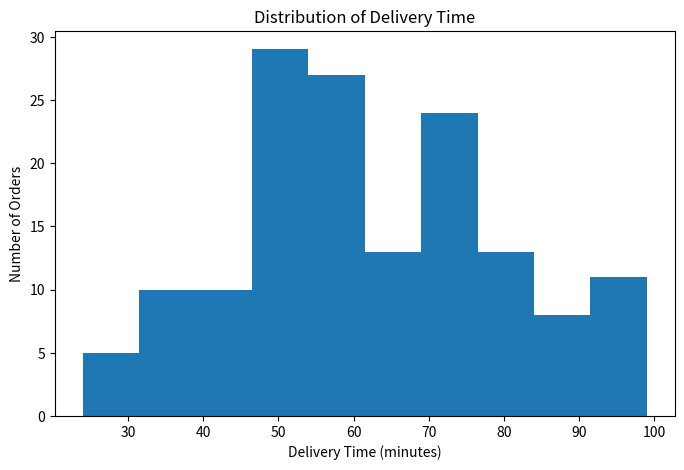
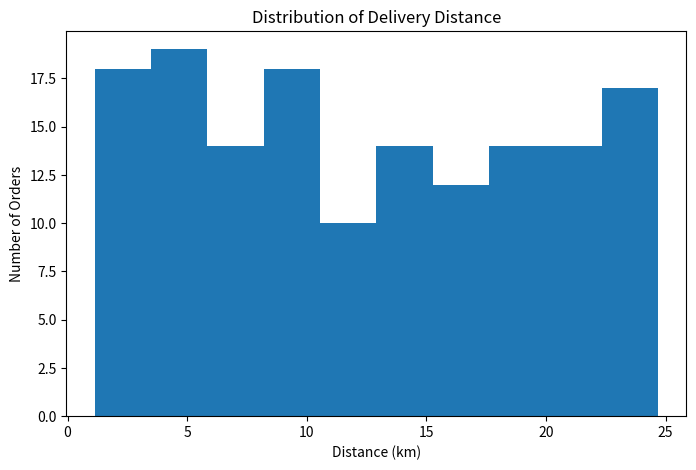
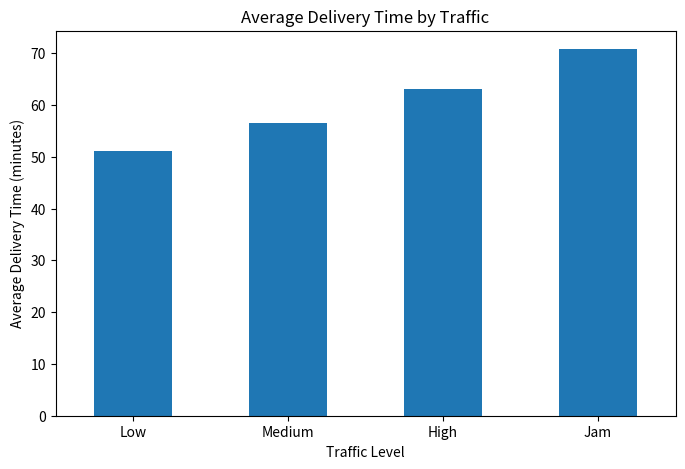
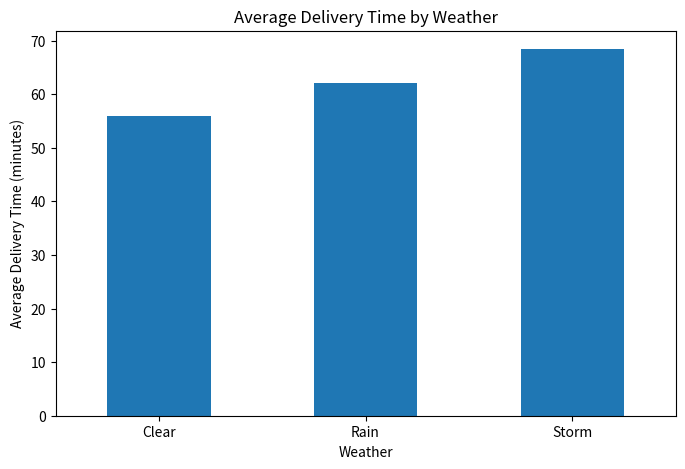
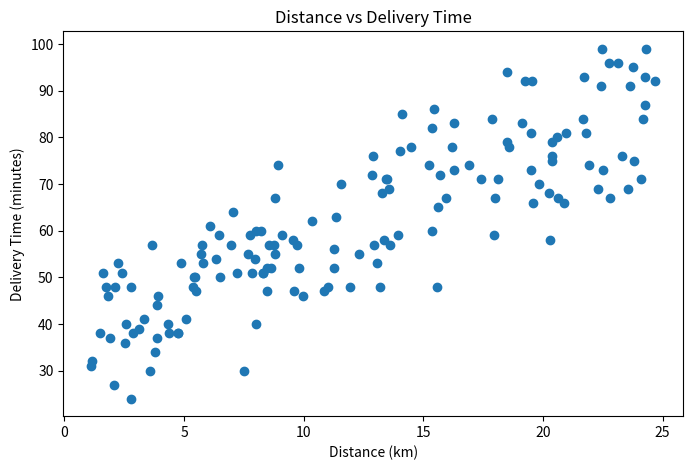
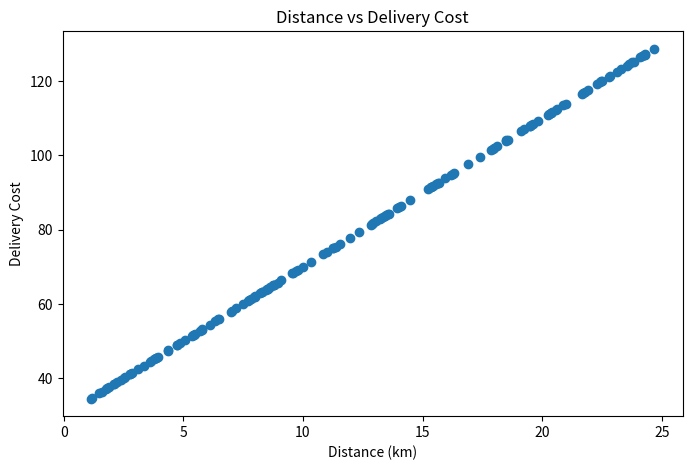
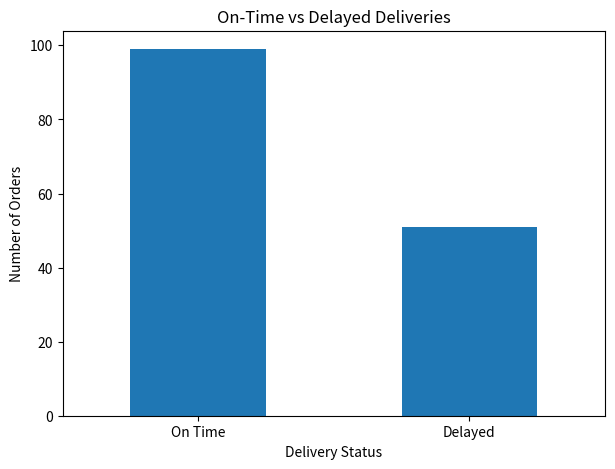
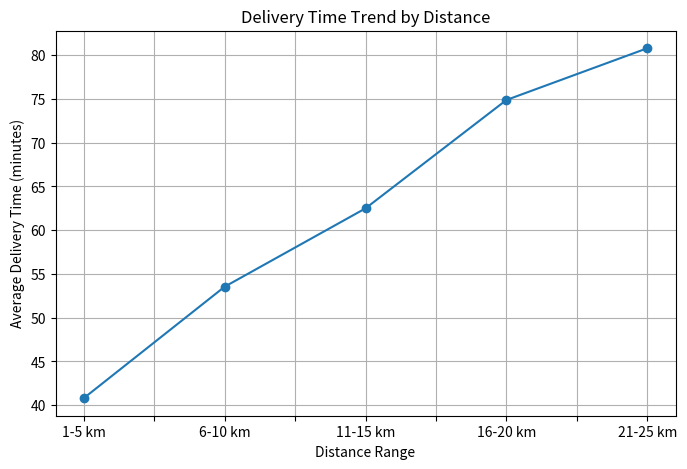
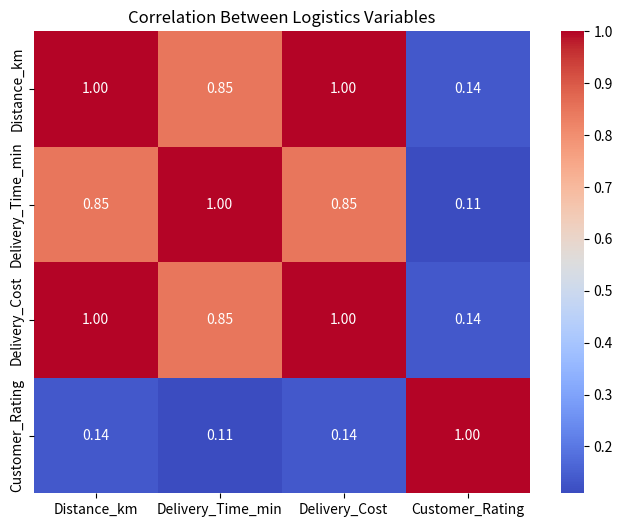

These charts were generated, in order, by the following Python code:
import pandas as pd
import numpy as np
import matplotlib.pyplot as plt
import seaborn as sns

np.random.seed(42)

# Create simulated logistics data
n = 150

df = pd.DataFrame({
    "Order_ID": range(1001, 1001 + n),
    "Distance_km": np.round(np.random.uniform(1, 25, n), 2),
    "Traffic": np.random.choice(
        ["Low", "Medium", "High", "Jam"], n
    ),
    "Weather": np.random.choice(
        ["Clear", "Rain", "Storm"], n
    )
})

# Time added because of traffic
traffic_time = {
    "Low": 5,
    "Medium": 10,
    "High": 18,
    "Jam": 25
}

# Time added because of weather
weather_time = {
    "Clear": 0,
    "Rain": 7,
    "Storm": 12
}

# Calculate delivery time
df["Delivery_Time_min"] = (
    15
    + df["Distance_km"] * 2
    + df["Traffic"].map(traffic_time)
    + df["Weather"].map(weather_time)
    + np.random.randint(-5, 6, n)
)

df["Delivery_Time_min"] = (
    df["Delivery_Time_min"]
    .round()
    .astype(int)
)

# Calculate delivery cost
df["Delivery_Cost"] = (
    30 + df["Distance_km"] * 4
).round(2)

# Generate customer ratings
df["Customer_Rating"] = np.round(
    np.random.uniform(3.0, 5.0, n), 1
)

# Mark deliveries as delayed or on time
df["Delivery_Status"] = np.where(
    df["Delivery_Time_min"] > 70,
    "Delayed",
    "On Time"
)

# Display basic information
print("Dataset Shape:")
print(df.shape)

print("\nFirst 5 rows:")
print(df.head())

print("\nStatistical Summary:")
print(df.describe())

# Central tendency
print("\nAverage Values:")
print("Average Distance:",
      round(df["Distance_km"].mean(), 2), "km")

print("Average Delivery Time:",
      round(df["Delivery_Time_min"].mean(), 2), "minutes")

print("Average Delivery Cost:",
      round(df["Delivery_Cost"].mean(), 2))

print("Average Customer Rating:",
      round(df["Customer_Rating"].mean(), 2))

# Traffic analysis
traffic_avg = df.groupby(
    "Traffic"
)["Delivery_Time_min"].mean().sort_values()

print("\nAverage Delivery Time by Traffic:")
print(traffic_avg)

# Weather analysis
weather_avg = df.groupby(
    "Weather"
)["Delivery_Time_min"].mean().sort_values()

print("\nAverage Delivery Time by Weather:")
print(weather_avg)

# Delivery status
status_count = df["Delivery_Status"].value_counts()

print("\nDelivery Status:")
print(status_count)

delayed_percentage = (
    (df["Delivery_Status"] == "Delayed").sum()
    / len(df)
) * 100

print("\nDelayed Delivery Percentage:",
      round(delayed_percentage, 2), "%")

# Correlation analysis
corr = df[
    [
        "Distance_km",
        "Delivery_Time_min",
        "Delivery_Cost",
        "Customer_Rating"
    ]
].corr()

print("\nCorrelation:")
print(corr)

# Distance range trend analysis
df["Distance_Range"] = pd.cut(
    df["Distance_km"],
    bins=[0, 5, 10, 15, 20, 25],
    labels=[
        "1-5 km",
        "6-10 km",
        "11-15 km",
        "16-20 km",
        "21-25 km"
    ]
)

trend = df.groupby(
    "Distance_Range",
    observed=False
)["Delivery_Time_min"].mean()

print("\nAverage Delivery Time by Distance Range:")
print(trend)

# Traffic and weather bottleneck analysis
bottleneck = df.groupby(
    ["Traffic", "Weather"]
)["Delivery_Time_min"].mean().sort_values(
    ascending=False
)

print("\nTraffic and Weather Analysis:")
print(bottleneck)

# Average cost by traffic
cost_traffic = df.groupby(
    "Traffic"
)["Delivery_Cost"].mean().sort_values(
    ascending=False
)

print("\nAverage Delivery Cost by Traffic:")
print(cost_traffic)

# ---------------- VISUALIZATIONS ----------------

# 1. Delivery time distribution
plt.figure(figsize=(8, 5))
plt.hist(
    df["Delivery_Time_min"],
    bins=10
)
plt.xlabel("Delivery Time (minutes)")
plt.ylabel("Number of Orders")
plt.title("Distribution of Delivery Time")
plt.show()

# 2. Distance distribution
plt.figure(figsize=(8, 5))
plt.hist(
    df["Distance_km"],
    bins=10
)
plt.xlabel("Distance (km)")
plt.ylabel("Number of Orders")
plt.title("Distribution of Delivery Distance")
plt.show()

# 3. Average delivery time by traffic
plt.figure(figsize=(8, 5))
traffic_avg.plot(kind="bar")
plt.xlabel("Traffic Level")
plt.ylabel("Average Delivery Time (minutes)")
plt.title("Average Delivery Time by Traffic")
plt.xticks(rotation=0)
plt.show()

# 4. Average delivery time by weather
plt.figure(figsize=(8, 5))
weather_avg.plot(kind="bar")
plt.xlabel("Weather")
plt.ylabel("Average Delivery Time (minutes)")
plt.title("Average Delivery Time by Weather")
plt.xticks(rotation=0)
plt.show()

# 5. Distance vs delivery time
plt.figure(figsize=(8, 5))
plt.scatter(
    df["Distance_km"],
    df["Delivery_Time_min"]
)
plt.xlabel("Distance (km)")
plt.ylabel("Delivery Time (minutes)")
plt.title("Distance vs Delivery Time")
plt.show()

# 6. Distance vs delivery cost
plt.figure(figsize=(8, 5))
plt.scatter(
    df["Distance_km"],
    df["Delivery_Cost"]
)
plt.xlabel("Distance (km)")
plt.ylabel("Delivery Cost")
plt.title("Distance vs Delivery Cost")
plt.show()

# 7. Delivery status
plt.figure(figsize=(7, 5))
status_count.plot(kind="bar")
plt.xlabel("Delivery Status")
plt.ylabel("Number of Orders")
plt.title("On-Time vs Delayed Deliveries")
plt.xticks(rotation=0)
plt.show()

# 8. Distance range trend
plt.figure(figsize=(8, 5))
trend.plot(
    kind="line",
    marker="o"
)
plt.xlabel("Distance Range")
plt.ylabel("Average Delivery Time (minutes)")
plt.title("Delivery Time Trend by Distance")
plt.xticks(rotation=0)
plt.grid(True)
plt.show()

# 9. Correlation heatmap
plt.figure(figsize=(8, 6))
sns.heatmap(
    corr,
    annot=True,
    cmap="coolwarm",
    fmt=".2f"
)
plt.title("Correlation Between Logistics Variables")
plt.show()

print("\nAnalysis completed successfully.")
